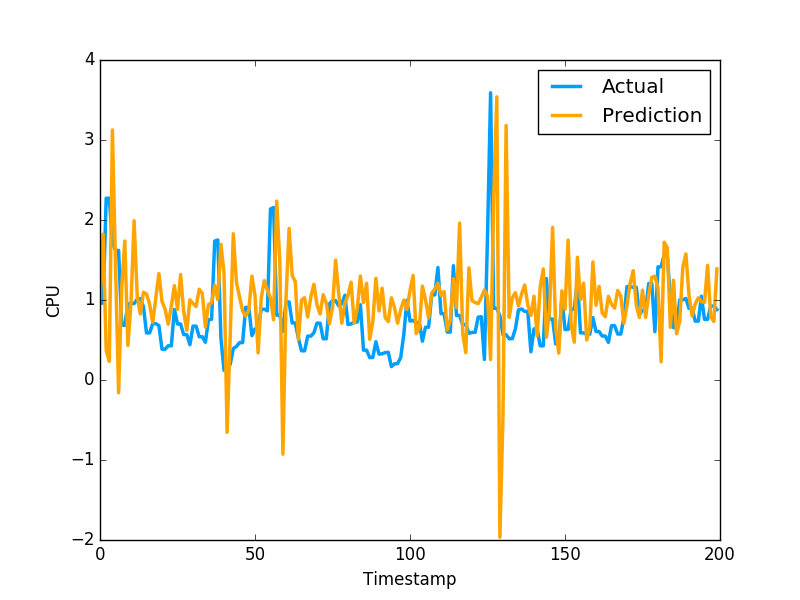

Source data for this figure (header and first rows):
1.023538707638518286e+00, 9.571089744567872204e-01
1.822712138448398633e+00, 9.628840088844300427e-01
3.706827649541949987e-01, 2.271838903427124023e+00
2.330657602067627843e-01, 2.271838903427124023e+00
3.125083403338150934e+00, 1.724223017692565918e+00
1.444364263231567413e+00, 1.619559049606323242e+00
-1.590282149520944599e-01, 1.619559049606323242e+00
1.167088892150389690e+00, 6.843889951705932617e-01
1.736467421983211912e+00, 6.843889951705932617e-01
4.318708629491370687e-01, 9.529291987419128418e-01
9.603896555186230977e-01, 9.554889798164368786e-01
1.990758818902137905e+00, 9.554889798164368786e-01
1.048734014718276208e+00, 1.009992599487304910e+00
8.259035617568526444e-01, 1.018232703208923118e+00
1.095861133289422140e+00, 9.201089739799499512e-01
1.075140408918238810e+00, 5.887439846992492676e-01
9.482040879656381538e-01, 5.887439846992492676e-01
7.183872912197499794e-01, 7.052239775657653809e-01
1.023662041880900597e+00, 7.052239775657653809e-01
1.330167587910184857e+00, 6.802809834480285645e-01
9.834246171443086215e-01, 3.851229846477509100e-01
8.846381904397632168e-01, 3.851229846477509100e-01
6.977852059422543496e-01, 4.273129999637603760e-01
9.184455276352629927e-01, 4.273129999637603760e-01
1.179912506037945619e+00, 8.815389871597290039e-01
8.816074080760812892e-01, 6.998339891433715820e-01
1.317531725715707536e+00, 6.998339891433715820e-01
8.564993109488258094e-01, 5.673440098762512207e-01
6.216650884474007599e-01, 5.673440098762512207e-01
1.002766077383433485e+00, 4.410580098628997803e-01
9.555317878638512896e-01, 6.732885241508483887e-01
9.190625642938597961e-01, 6.732885241508483887e-01
1.133624105365684143e+00, 5.408580303192138672e-01
1.084942971365016939e+00, 5.408580303192138672e-01
6.612130303471369652e-01, 4.715929925441741943e-01
9.448613295557851677e-01, 7.528159022331237793e-01
9.628809004368370505e-01, 7.589499354362487793e-01
1.187102218177766844e+00, 1.736284017562866211e+00
1.003041125481238582e+00, 1.750363945960998313e+00
1.695290210766514427e+00, 5.274289846420288086e-01
1.343336292521828179e+00, 1.215242967009544373e-01
-6.539746358969732443e-01, 1.215242967009544373e-01
5.464169345370140096e-01, 1.964309960603713989e-01
1.827693691961682187e+00, 3.928619921207427979e-01
1.221655911824952589e+00, 4.186129868030548096e-01
1.039355779014335512e+00, 4.671179950237274170e-01
8.648567939401113902e-01, 4.671179950237274170e-01
7.974677432821761780e-01, 9.077370166778563343e-01
8.718428996798173181e-01, 9.077370166778563343e-01
1.297837546939015319e+00, 5.547019839286804199e-01
1.057954232075389855e+00, 6.386389732360839844e-01
3.390596053310104274e-01, 6.455889940261840820e-01
1.021776864905860727e+00, 8.850799798965454102e-01
1.241647225395179133e+00, 8.850799798965454102e-01
1.124434456764157320e+00, 8.641762733459472656e-01
1.024107707394761313e+00, 2.138541936874389648e+00
7.527640039514953418e-01, 2.155710935592651811e+00
2.236248386586233483e+00, 8.108630180358886719e-01
1.486196135096069293e+00, 8.108630180358886719e-01
-9.267496008815006014e-01, 6.092389822006225586e-01
1.012231145719725722e+00, 9.759640097618105248e-01
... 2,579 more rows
